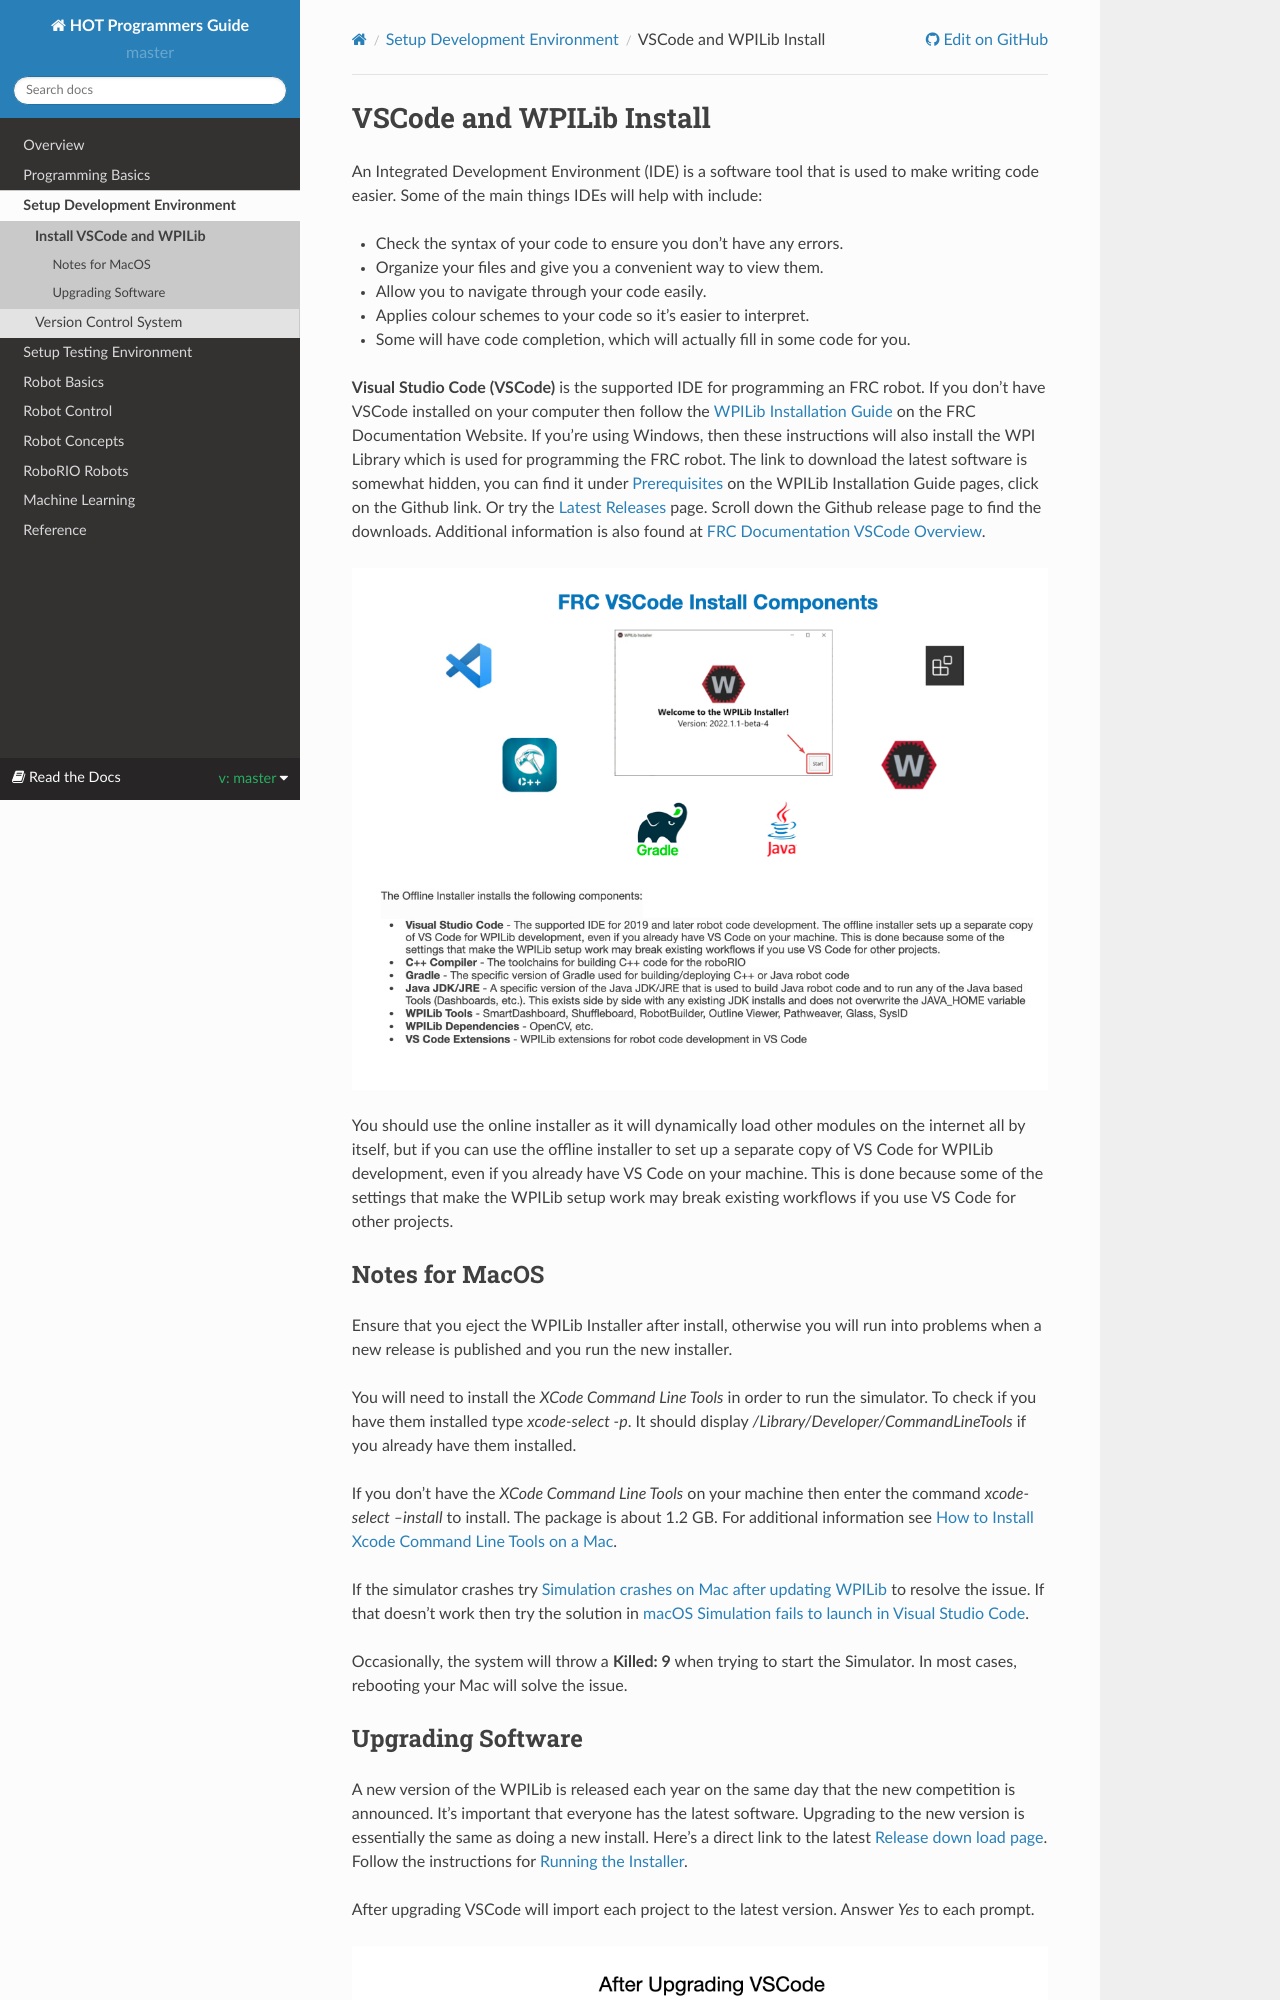

repository: kmoore67/rtd-github-pages · page: en/master/SoftwareInstall/vscodeSoftware.html · generator: sphinx

.. raw:: html 
   
   <meta name="robots" content="noindex">
   
####################################
VSCode and WPILib Install
####################################

An Integrated Development Environment (IDE) is a software tool that is used to make writing code easier. Some of the main things IDEs will help with include:

- Check the syntax of your code to ensure you don’t have any errors.
- Organize your files and give you a convenient way to view them.
- Allow you to navigate through your code easily.
- Applies colour schemes to your code so it’s easier to interpret.
- Some will have code completion, which will actually fill in some code for you.

**Visual Studio Code (VSCode)** is the supported IDE for programming an FRC robot. If you don't have VSCode installed on your computer then follow the `WPILib Installation Guide <https://docs.wpilib.org/en/latest/docs/zero-to-robot/step-2/wpilib-setup.html>`_ on the FRC Documentation Website. If you're using Windows, then these instructions will also install the WPI Library which is used for programming the FRC robot.  The link to download the latest software is somewhat hidden, you can find it under `Prerequisites <https://docs.wpilib.org/en/latest/docs/zero-to-robot/step-2/wpilib-setup.html#prerequisites>`_ on the WPILib Installation Guide pages, click on the Github link.  Or try the `Latest Releases <https://github.com/wpilibsuite/allwpilib/releases>`_ page. Scroll down the Github release page to find the downloads.  Additional information is also found at `FRC Documentation VSCode Overview <https://docs.wpilib.org/en/latest/docs/software/vscode-overview/index.html>`_.


.. image:: /images/FRCTools/FRCTools.022.jpeg 

You should use the online installer as it will dynamically load other modules on the internet all by itself, but if you can use the offline installer to set up a separate copy of VS Code for WPILib development, even if you already have VS Code on your machine. This is done because some of the settings that make the WPILib setup work may break existing workflows if you use VS Code for other projects.

Notes for MacOS
***************************

Ensure that you eject the WPILib Installer after install, otherwise you will run into problems when a new release is published and you run the new installer.

You will need to install the *XCode Command Line Tools* in order to run the simulator.  To check if you have them installed type `xcode-select -p`.  It should display `/Library/Developer/CommandLineTools` if you already have them installed.

If you don't have the *XCode Command Line Tools* on your machine then enter the command `xcode-select --install` to install. The package is about 1.2 GB.  For additional information see `How to Install Xcode Command Line Tools on a Mac <https://www.freecodecamp.org/news/install-xcode-command-line-tools/>`_.

If the simulator crashes try `Simulation crashes on Mac after updating WPILib <https://docs.wpilib.org/en/stable/docs/yearly-overview/known-issues.html#simulation-crashes-on-mac-after-updating-wpilib>`_ to resolve the issue.  If that doesn't work then try the solution in `macOS Simulation fails to launch in Visual Studio Code <https://docs.wpilib.org/en/2020/docs/software/wpilib-overview/known-issues.html#macos-simulation-fails-to-launch-in-visual-studio-code>`_.

Occasionally, the system will throw a **Killed: 9** when trying to start the Simulator.  In most cases, rebooting your Mac will solve the issue.
